The GitHub repository MITLLRacecar/Student contains a labelled image folder "Dataset" with 4 categories: asphalt, dirt, grassy, rocky. Examples follow, each with its label.

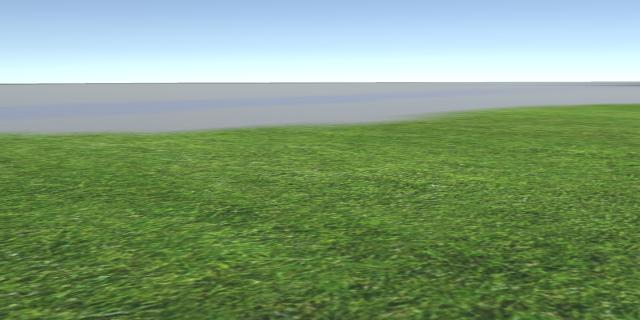
Label: grassy

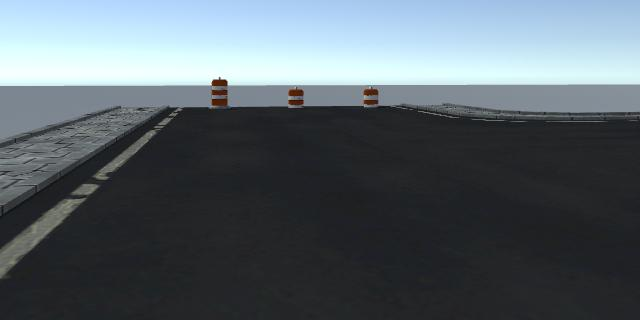
Label: asphalt

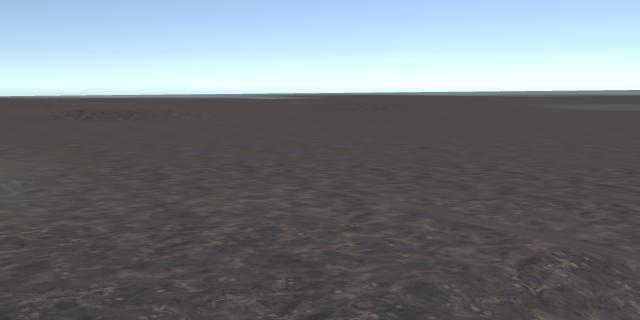
Label: dirt

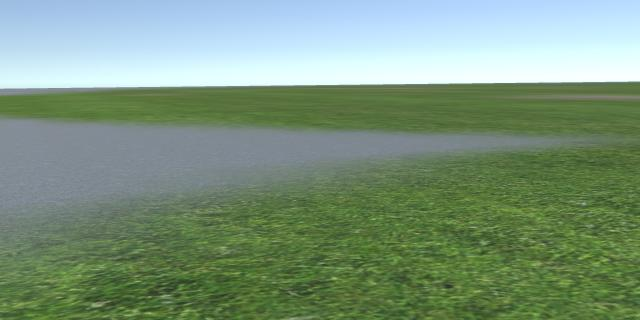
Label: grassy

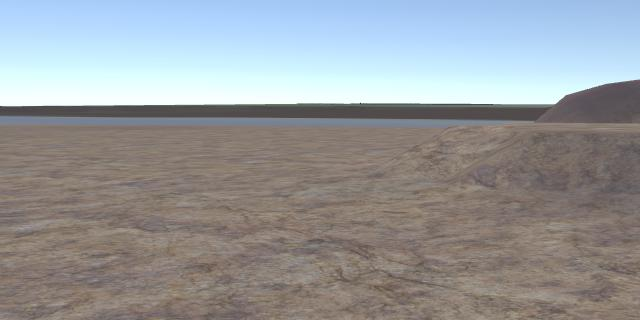
Label: rocky

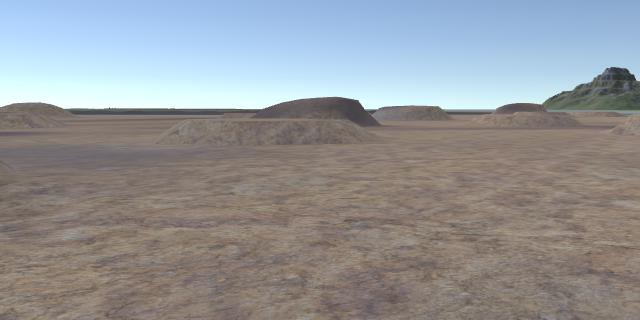
Label: rocky
